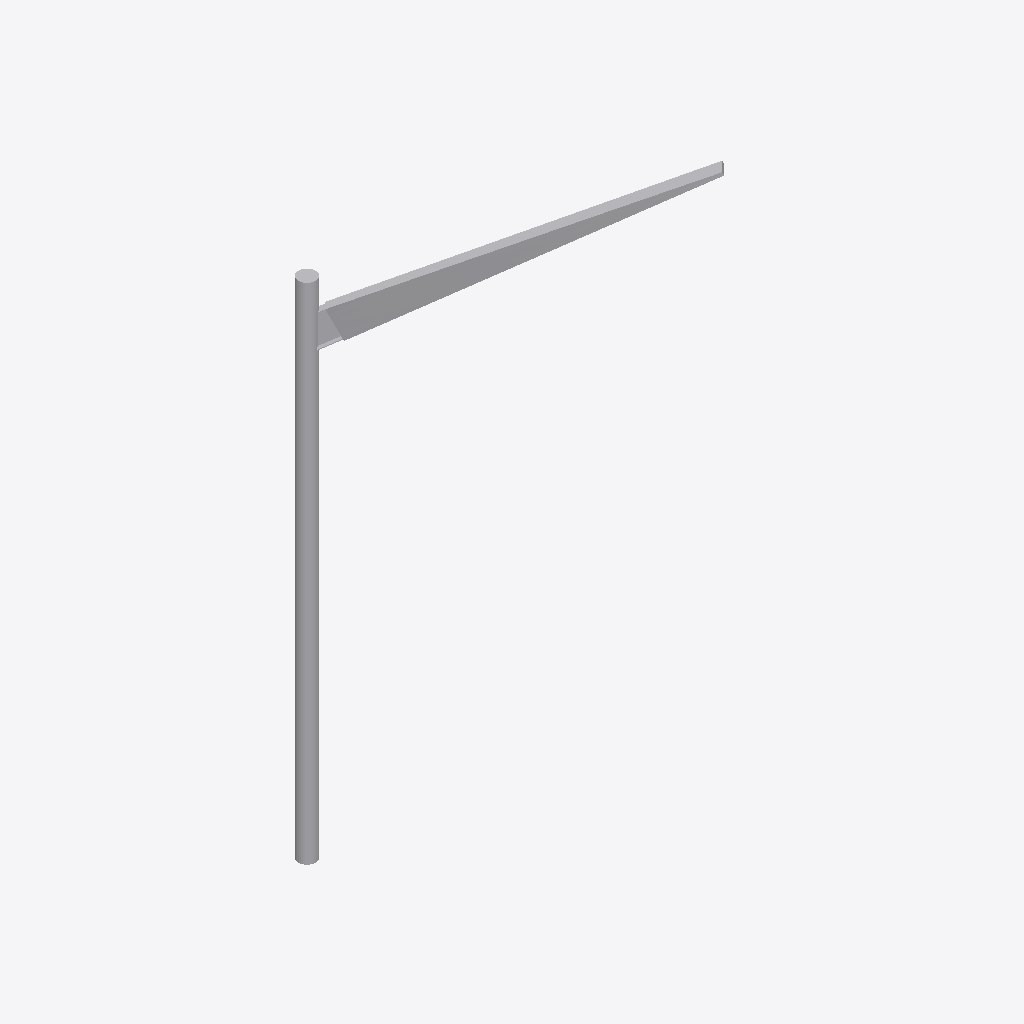
Isometric view of an IFC building model (IFC-SPF (STEP), schema IFC2X3, length unit metre), seen from the south-west, elements coloured by IFC class: 1 other element (light grey).
Extent 2.6 m × 2.6 m × 6.9 m (x, y, z). Storeys (1): Port De Barcelona at 0.00 m. Elements (1): 1 IfcFlowTerminal.

HEADER;
FILE_DESCRIPTION(('ViewDefinition [CoordinationView_V2.0]'),'2;1');
FILE_NAME('','',(''),(''),'','','');
FILE_SCHEMA(('IFC2X3'));
ENDSEC;
DATA;
#105=IFCPROJECT('34UKVHeH5CHvrwyycS_2aZ',$,'Port De Barcelona',$,$,'Port De Barcelona','Port De Barcelona',(#97),#92);
#130=IFCSITE('34UKVHeH5CHvrwyycS_2aX',$,'Default',$,$,#127,$,$,.ELEMENT.,(42,21,31,181945),(-71,-3,-24,-263305),0.0,$,$);
#115=IFCBUILDING('34UKVHeH5CHvrwyycS_2aY',$,'Port De Barcelona',$,$,#32,$,'Port De Barcelona',.ELEMENT.,$,$,$);
#124=IFCBUILDINGSTOREY('34UKVHeH5CHvrwyybZ1_NS',$,'Port De Barcelona',$,'Level:8mm Head',#122,$,'Port De Barcelona',.ELEMENT.,0.0);
#1857=IFCFLOWTERMINAL('17o7wfm2n4wgtEkqv$Regk',$,'APBCN-URB-MOB-Farola_Baculo_SanBertran:Tipo1:237954',$,'APBCN-URB-MOB-Farola_Baculo_SanBertran:Tipo1',#1855,#1848,'237954');
ENDSEC;
